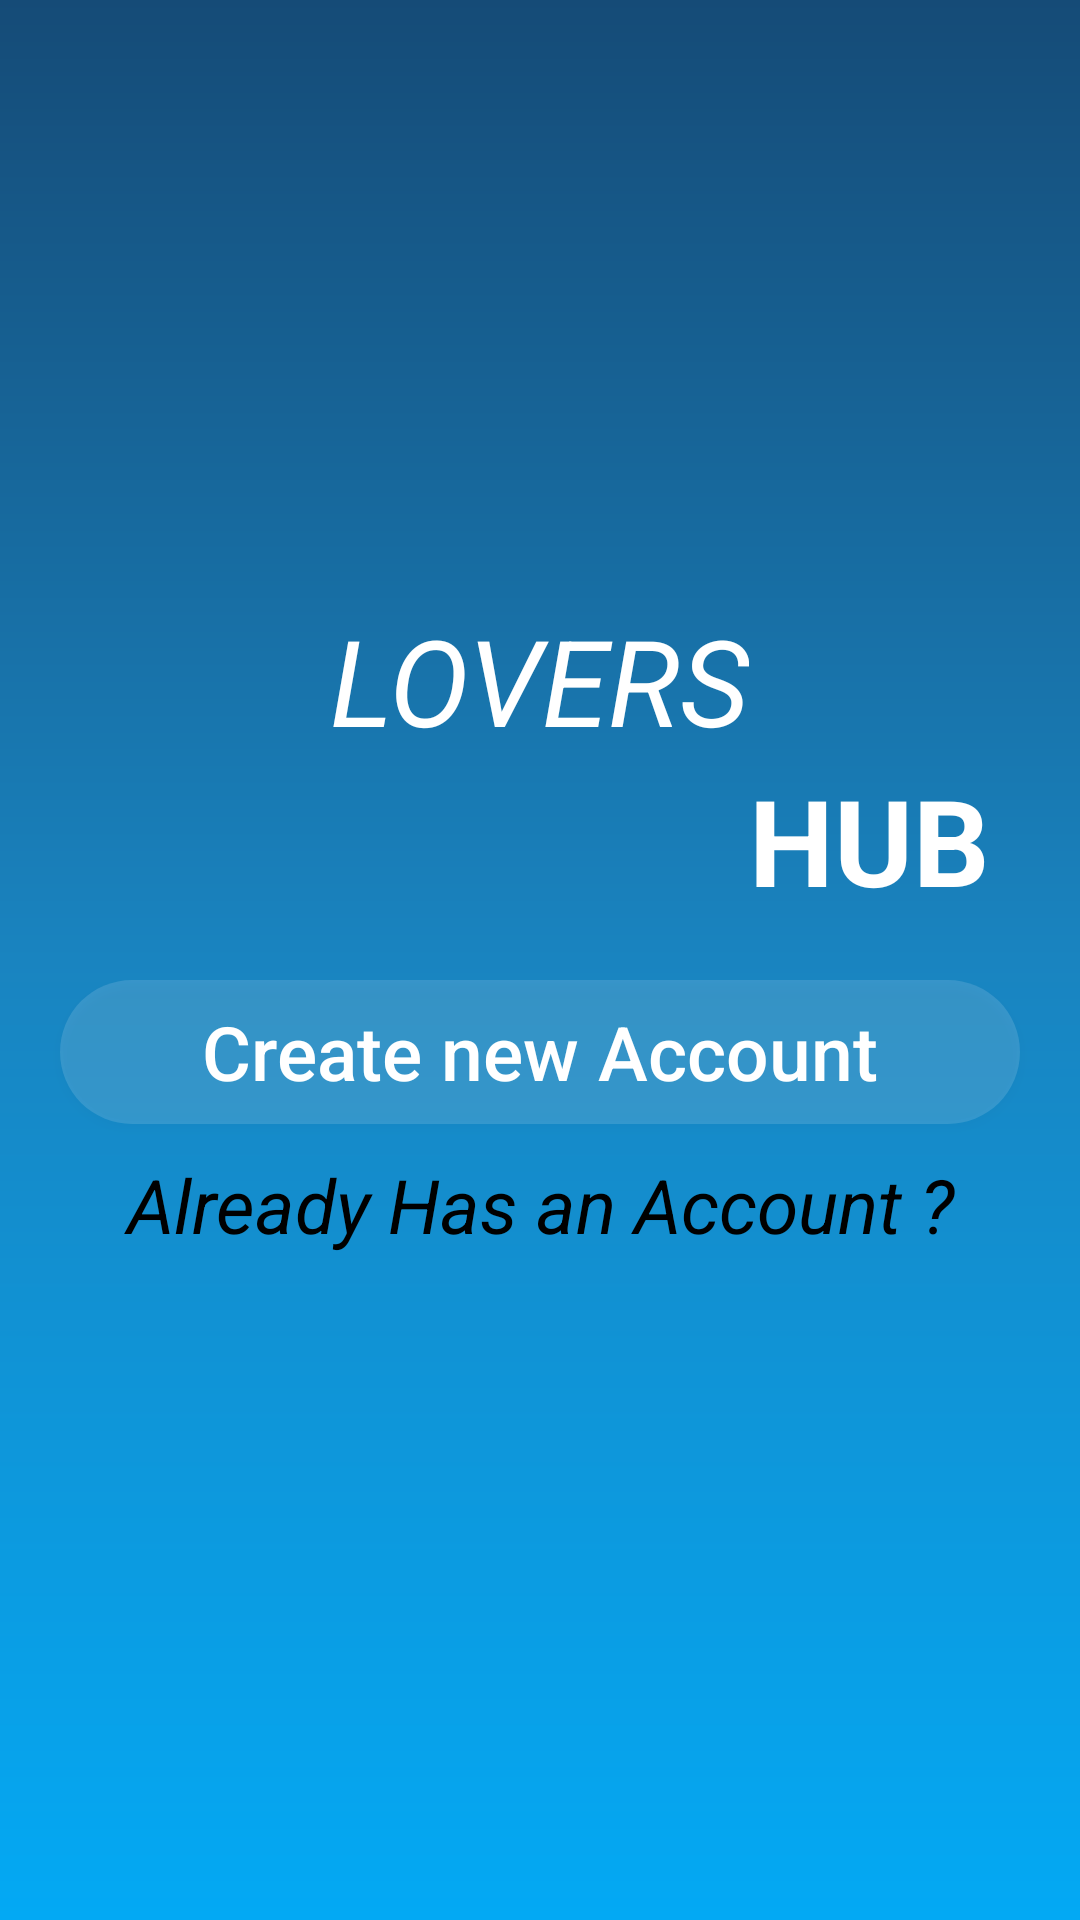

Reconstruct the res/layout file that produces this screen, plus the resources it refers to.
<!-- AndroidManifest.xml: application theme AppTheme -->
<!-- res/layout/activity_start.xml -->
<?xml version="1.0" encoding="utf-8"?>
<RelativeLayout xmlns:android="http://schemas.android.com/apk/res/android"
    xmlns:app="http://schemas.android.com/apk/res-auto"
    xmlns:tools="http://schemas.android.com/tools"
    android:layout_width="match_parent"
    android:layout_height="match_parent"
    android:background="@drawable/bkg"
    tools:context=".StartActivity">
<ImageView
    android:id="@+id/img"
    android:layout_width="200dp"
    android:layout_height="200dp"
android:layout_centerHorizontal="true"
app:srcCompat="@drawable/ic_chat_black_24dp"
    />
    <TextView
        android:id="@+id/lover_tv"
        android:layout_width="wrap_content"
        android:layout_height="wrap_content"
        android:text="LOVERS"
        android:layout_below="@id/img"
        android:layout_centerHorizontal="true"
android:textSize="40sp"
        android:textStyle="italic"
        android:textColor="@color/white"


        />
    <TextView
        android:id="@+id/hub_tv"
        android:layout_width="wrap_content"
        android:layout_height="wrap_content"
        android:text="HUB"
        android:layout_below="@id/lover_tv"
android:layout_toEndOf="@id/lover_tv"
        android:textSize="40sp"
        android:textStyle="bold"
        android:textColor="@color/white"


        />


    <Button
        android:id="@+id/Create_new_Button"
        android:layout_width="match_parent"
        android:layout_height="wrap_content"
android:background="@drawable/shape_btn"
        android:layout_below="@id/hub_tv"
        android:layout_centerHorizontal="true"
       android:layout_marginTop="20dp"
        android:textSize="25sp"
        android:text="Create new Account"
        android:textAllCaps="false"
        android:padding="1dp"
        android:textColor="@color/white"
        android:layout_marginEnd="20dp"
        android:layout_marginStart="20dp"
        />

    <TextView
        android:id="@+id/AlreadyHasAccount"
        android:layout_width="match_parent"
        android:layout_height="wrap_content"
        android:layout_below="@+id/Create_new_Button"
        android:textColor="@color/black"
        android:textStyle="italic"
        android:textSize="25sp"
android:text="Already Has an Account ?"
        android:textAlignment="center"
        android:layout_marginTop="10sp"
        android:clickable="true"

        />



</RelativeLayout>
<!-- resources referenced by this layout -->
<resources>
  <color name="black">#000</color>
  <color name="white">#fff</color>
  <!-- drawable bkg (drawable) -->
  <?xml version="1.0" encoding="utf-8"?>
  <shape xmlns:android="http://schemas.android.com/apk/res/android">
      <gradient android:startColor="#03A9F4" android:centerColor="#1984C0"
          android:endColor="#154B77" android:angle="90"></gradient>
  </shape>
  <!-- drawable shape_btn (drawable) -->
  <?xml version="1.0" encoding="utf-8"?>
  <shape xmlns:android="http://schemas.android.com/apk/res/android" android:thickness="23dp" android:shape="rectangle">
  <corners android:radius="50dp"></corners>
      <solid android:color="@color/white_shadow"></solid>
  
  
  </shape>
  <style name="AppTheme" parent="Theme.AppCompat.Light.NoActionBar">
          
          <item name="colorPrimary">@color/white</item>
          <item name="colorPrimaryDark">@color/colorPrimaryDark</item>
          <item name="colorAccent">@color/BLue_white</item>
      </style>
  <color name="white_shadow">#22FFFFFF</color>
  <color name="colorPrimaryDark">#0D0D0E</color>
  <color name="BLue_white">#03A9F4</color>
</resources>
